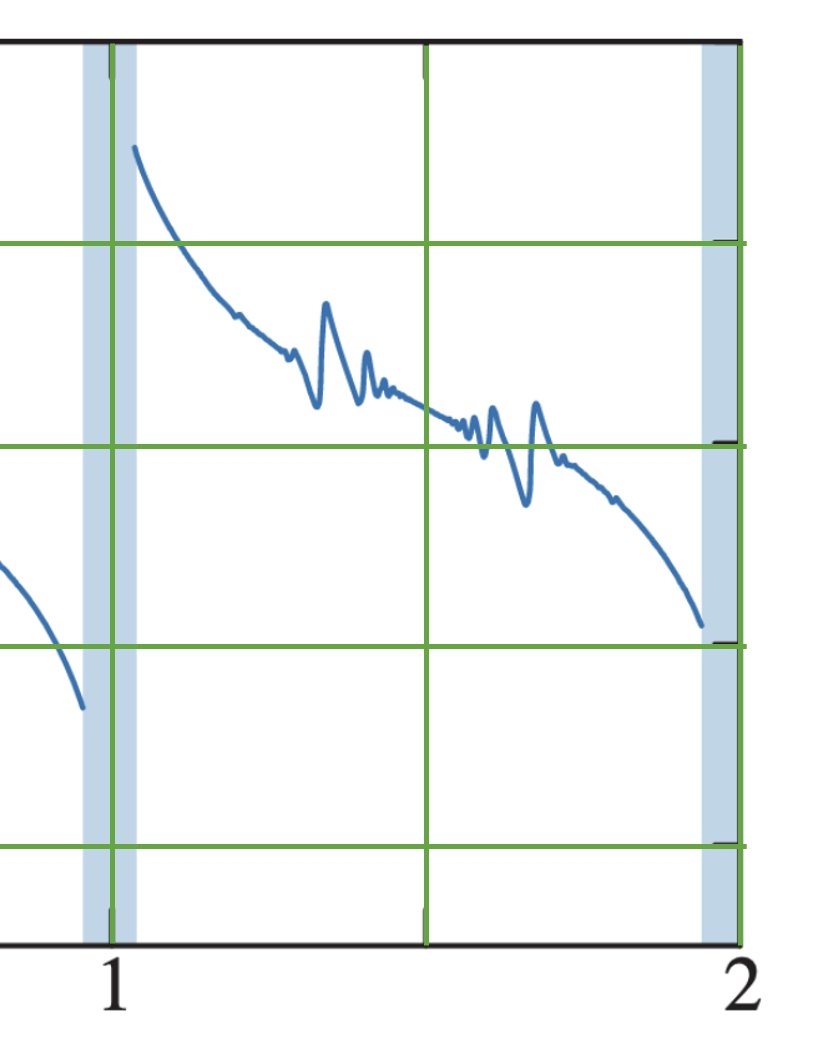

Data behind this chart, as committed beside it:
x_px, y_px, nu, mu
1.041401273885349976e+00, 2.429043379371601930e+01
1.042993630573248121e+00, 2.415604037030476192e+01
1.044585987261146265e+00, 2.401169187849266962e+01
1.046178343949044187e+00, 2.387232092088099478e+01
1.047770700636942331e+00, 2.373294996326931994e+01
1.049363057324840476e+00, 2.360353407405847648e+01
1.050955414012738620e+00, 2.346914065064721910e+01
1.052547770700636542e+00, 2.334470229563679311e+01
1.054140127388534687e+00, 2.322026394062636712e+01
1.055732484076432831e+00, 2.310578065401677605e+01
1.057324840764330975e+00, 2.298631983320677108e+01
1.058917197452228898e+00, 2.287681408079759393e+01
1.060509554140127042e+00, 2.276233079418800642e+01
1.062101910828025186e+00, 2.265282504177883283e+01
1.063694267515923331e+00, 2.254331928936965923e+01
1.065286624203821253e+00, 2.243381353696048564e+01
1.066878980891719397e+00, 2.232928531875172951e+01
1.068471337579617542e+00, 2.222475710054297338e+01
1.070063694267515686e+00, 2.212022888233421725e+01
1.071656050955413608e+00, 2.201570066412546112e+01
1.073248407643311753e+00, 2.191614998011711890e+01
1.074840764331209897e+00, 2.181162176190836277e+01
1.076433121019107819e+00, 2.171704861210044157e+01
1.078025477707005964e+00, 2.162247546229251682e+01
1.079617834394904108e+00, 2.152790231248459207e+01
1.081210191082802252e+00, 2.143332916267667088e+01
1.082802547770700397e+00, 2.133875601286874968e+01
1.084394904458598319e+00, 2.124418286306082848e+01
1.085987261146496463e+00, 2.114960971325290373e+01
1.087579617834394607e+00, 2.106001409764540000e+01
1.089171974522292530e+00, 2.097539601623831018e+01
1.090764331210190674e+00, 2.089077793483122036e+01
1.092356687898088818e+00, 2.080118231922371663e+01
1.093949044585986963e+00, 2.071656423781662681e+01
1.095541401273885107e+00, 2.062696862220911953e+01
1.097133757961783029e+00, 2.053737300660161225e+01
1.098726114649681174e+00, 2.045773245939494345e+01
1.100318471337579318e+00, 2.038804698058910247e+01
1.101910828025477240e+00, 2.032333903598368607e+01
1.103503184713375385e+00, 2.026858615977909750e+01
1.105095541401273529e+00, 2.016405794157034137e+01
1.106687898089171673e+00, 2.005952972336158524e+01
1.108280254777069818e+00, 1.995500150515282911e+01
1.109872611464967740e+00, 1.985047328694407298e+01
1.111464968152865884e+00, 1.975092260293573077e+01
1.113057324840764029e+00, 1.970114726093156321e+01
1.114649681528661951e+00, 1.964639438472697464e+01
1.116242038216560095e+00, 1.958666397432197215e+01
1.117834394904458239e+00, 1.951697849551613473e+01
1.119426751592356384e+00, 1.943733794830946238e+01
1.121019108280254528e+00, 1.936267493530320749e+01
1.122611464968152450e+00, 1.928303438809653514e+01
1.124203821656050595e+00, 1.920837137509028025e+01
1.125796178343948739e+00, 1.913868589628444283e+01
1.127388535031846661e+00, 1.906900041747860541e+01
1.128980891719744806e+00, 1.899433740447235053e+01
1.130573248407642950e+00, 1.892962945986693057e+01
1.132165605095541094e+00, 1.886492151526150707e+01
1.133757961783439239e+00, 1.880021357065609067e+01
1.135350318471337161e+00, 1.874048316025108107e+01
... 500 more rows
